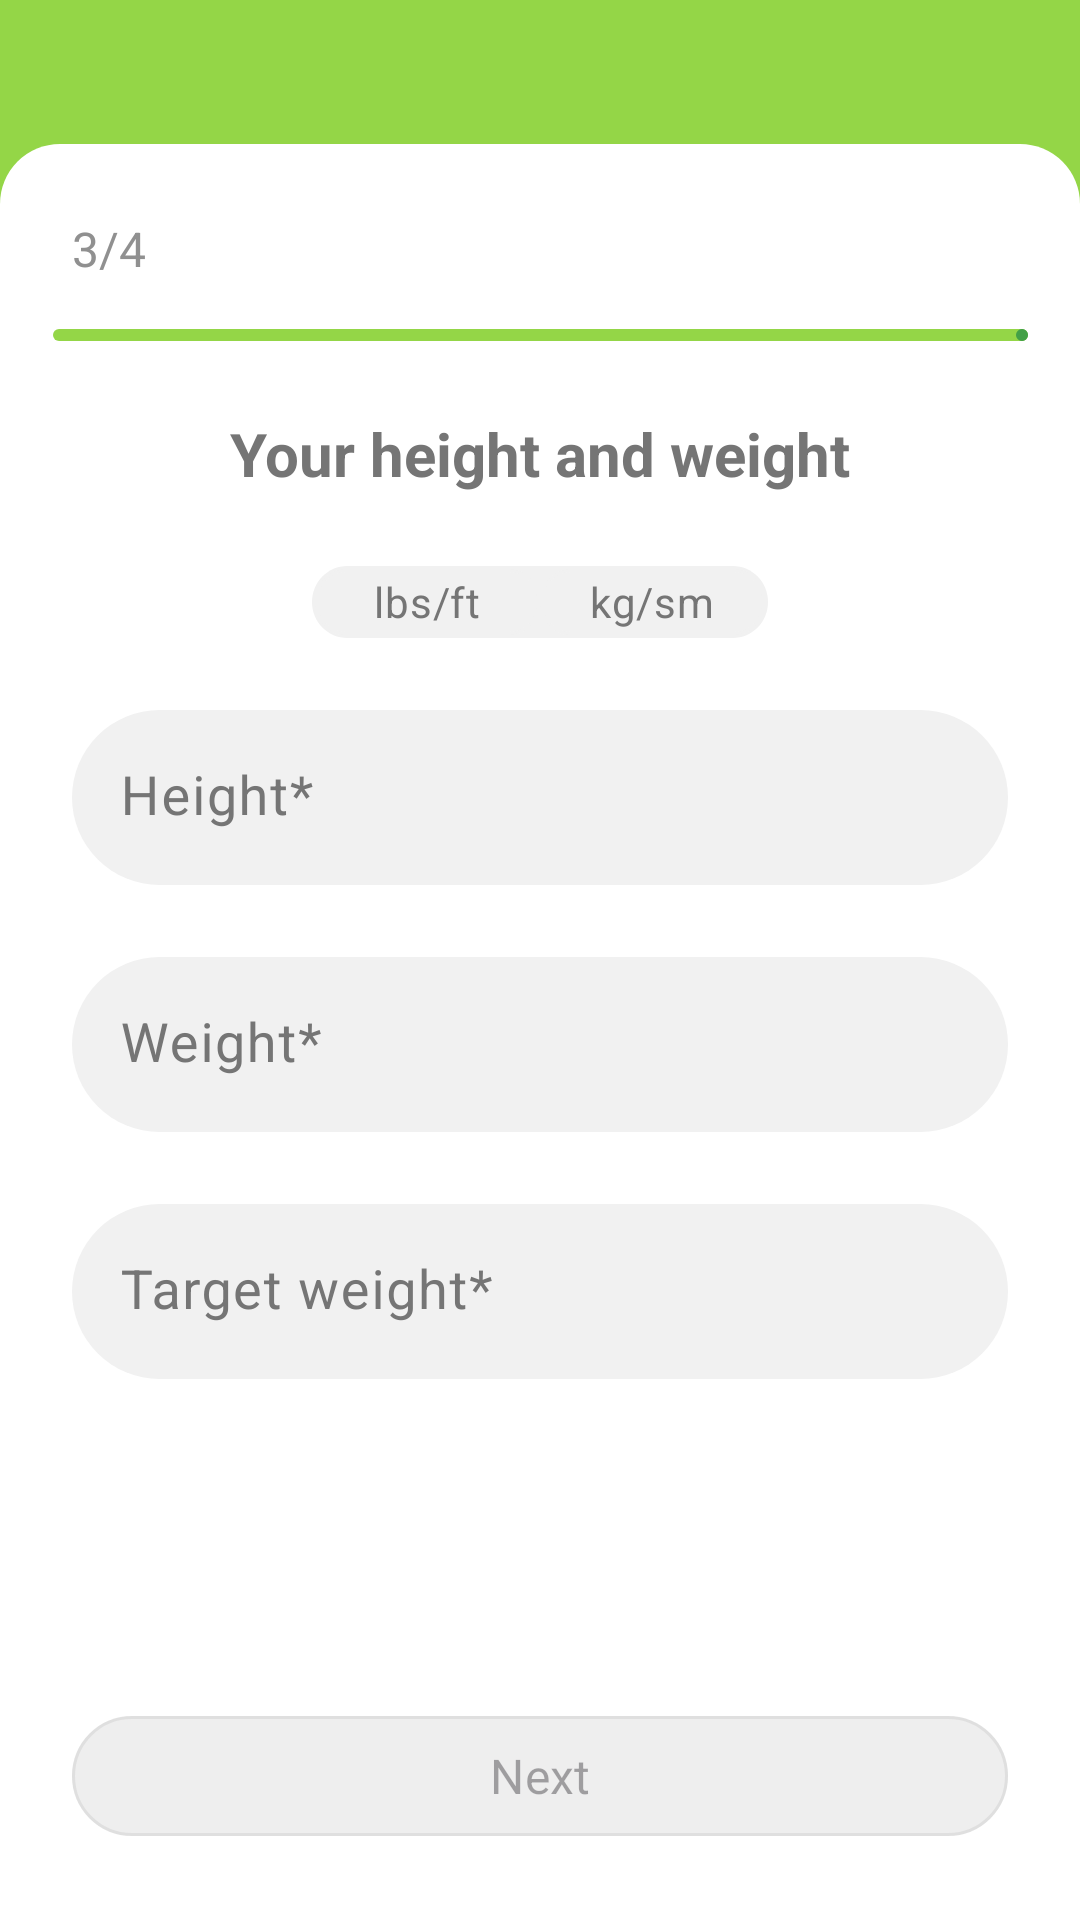

The Android layout XML behind this screen, and the referenced resources:
<!-- AndroidManifest.xml: application theme Theme.TestProject -->
<!-- res/layout/fragment_registration_three.xml -->
<?xml version="1.0" encoding="utf-8"?>
<androidx.constraintlayout.widget.ConstraintLayout
    xmlns:android="http://schemas.android.com/apk/res/android"
    xmlns:app="http://schemas.android.com/apk/res-auto"
    xmlns:tools="http://schemas.android.com/tools"
    android:layout_width="match_parent"
    android:layout_height="match_parent"
    android:background="@color/green"
    tools:context=".app.presentation.registration.three.RegistrationThreeFragment">

    <ImageView
        android:id="@+id/imageButtonArrowBack"
        android:layout_width="wrap_content"
        android:layout_height="wrap_content"
        android:layout_marginStart="16dp"
        android:layout_marginTop="24dp"
        android:src="@drawable/ic_arrow_back"
        app:layout_constraintStart_toStartOf="parent"
        app:layout_constraintTop_toTopOf="parent" />

    <com.google.android.material.card.MaterialCardView
        android:id="@+id/cardViewReg3"
        android:layout_width="match_parent"
        android:layout_height="0dp"
        android:layout_marginTop="24dp"
        android:backgroundTint="@color/green"
        app:cardCornerRadius="0dp"
        app:layout_constraintBottom_toBottomOf="parent"
        app:layout_constraintEnd_toEndOf="parent"
        app:layout_constraintStart_toStartOf="parent"
        app:layout_constraintTop_toBottomOf="@+id/imageButtonArrowBack"
        app:strokeWidth="0dp">

        <androidx.constraintlayout.widget.ConstraintLayout
            android:layout_width="match_parent"
            android:layout_height="match_parent"
            android:background="@drawable/rectangle_9">

            <TextView
                android:id="@+id/textViewThreeToFour"
                android:layout_width="wrap_content"
                android:layout_height="wrap_content"
                android:layout_marginStart="24dp"
                android:layout_marginTop="24dp"
                android:text="@string/part_three"
                android:textAppearance="@style/some_id"
                app:layout_constraintStart_toStartOf="parent"
                app:layout_constraintTop_toTopOf="parent" />

            <com.google.android.material.progressindicator.LinearProgressIndicator
                android:id="@+id/progressBarThree"
                android:layout_width="325dp"
                android:layout_height="4dp"
                android:layout_marginStart="17dp"
                android:layout_marginTop="16dp"
                android:layout_marginEnd="17dp"
                android:progress="75"
                app:indicatorColor="@color/green_b"
                app:layout_constraintEnd_toEndOf="parent"
                app:layout_constraintStart_toStartOf="parent"
                app:layout_constraintTop_toBottomOf="@+id/textViewThreeToFour"
                app:trackColor="@color/green"
                app:trackCornerRadius="10dp" />

            <TextView
                android:id="@+id/textViewHeightWeight"
                android:layout_width="wrap_content"
                android:layout_height="wrap_content"
                android:layout_marginTop="24dp"
                android:text="@string/your_height"
                android:textAppearance="@style/header"
                app:layout_constraintEnd_toEndOf="parent"
                app:layout_constraintStart_toStartOf="parent"
                app:layout_constraintTop_toBottomOf="@+id/progressBarThree" />


            <RadioGroup
                android:id="@+id/switchBtn"
                android:layout_width="152dp"
                android:layout_height="24dp"
                android:layout_marginTop="24dp"
                android:background="@drawable/rectangle_1"
                android:checkedButton="@+id/radioGroup"
                android:orientation="horizontal"
                app:layout_constraintEnd_toEndOf="parent"
                app:layout_constraintStart_toStartOf="parent"
                app:layout_constraintTop_toBottomOf="@+id/textViewHeightWeight">

                <RadioButton
                    android:id="@+id/lbsRadioBtn"
                    style="@style/RadioButton.Green"
                    android:layout_width="0dp"
                    android:layout_height="match_parent"
                    android:layout_marginLeft="1dp"
                    android:layout_marginTop="1dp"
                    android:layout_marginBottom="1dp"
                    android:layout_weight="1"
                    android:text="@string/lbs_ft" />

                <RadioButton
                    android:id="@+id/kgRadioBtn"
                    style="@style/RadioButton.Green"
                    android:layout_width="0dp"
                    android:layout_height="match_parent"
                    android:layout_marginTop="1dp"
                    android:layout_marginRight="1dp"
                    android:layout_marginBottom="1dp"
                    android:layout_weight="1"
                    android:text="@string/kg_sm" />

            </RadioGroup>

            <com.google.android.material.textfield.TextInputLayout
                android:id="@+id/tilHeight"
                style="@style/text_input_layout"
                android:layout_width="match_parent"
                android:layout_height="wrap_content"
                android:layout_marginStart="24dp"
                android:layout_marginTop="24dp"
                android:layout_marginEnd="24dp"
                app:layout_constraintEnd_toEndOf="parent"
                app:layout_constraintStart_toStartOf="parent"
                app:layout_constraintTop_toBottomOf="@+id/switchBtn"
                app:suffixText="@string/lbs">

                <com.google.android.material.textfield.TextInputEditText
                    android:id="@+id/editTextHeight"
                    style="@style/input_edit_text_number"
                    android:layout_width="match_parent"
                    android:layout_height="wrap_content"
                    android:hint="@string/height_reg" />
            </com.google.android.material.textfield.TextInputLayout>

            <com.google.android.material.textfield.TextInputLayout
                android:id="@+id/tilWeight"
                style="@style/text_input_layout"
                android:layout_width="match_parent"
                android:layout_height="wrap_content"
                android:layout_marginStart="24dp"
                android:layout_marginTop="24dp"
                android:layout_marginEnd="24dp"
                app:layout_constraintEnd_toEndOf="parent"
                app:layout_constraintStart_toStartOf="parent"
                app:layout_constraintTop_toBottomOf="@+id/tilHeight"
                app:suffixText="@string/ft">

                <com.google.android.material.textfield.TextInputEditText
                    android:id="@+id/editTextWeight"
                    style="@style/input_edit_text_number"
                    android:layout_width="match_parent"
                    android:layout_height="wrap_content"
                    android:hint="@string/weight_reg" />
            </com.google.android.material.textfield.TextInputLayout>

            <com.google.android.material.textfield.TextInputLayout
                android:id="@+id/tilTarget"
                style="@style/text_input_layout"
                android:layout_width="match_parent"
                android:layout_height="wrap_content"
                android:layout_marginStart="24dp"
                android:layout_marginTop="24dp"
                android:layout_marginEnd="24dp"
                app:layout_constraintEnd_toEndOf="parent"
                app:layout_constraintHorizontal_bias="0.5"
                app:layout_constraintStart_toStartOf="parent"
                app:layout_constraintTop_toBottomOf="@+id/tilWeight"
                app:suffixText="@string/ft">

                <com.google.android.material.textfield.TextInputEditText
                    android:id="@+id/editTextTarget"
                    style="@style/input_edit_text_number"
                    android:layout_width="match_parent"
                    android:layout_height="wrap_content"
                    android:hint="@string/target_weight" />
            </com.google.android.material.textfield.TextInputLayout>

            <com.google.android.material.button.MaterialButton
                android:id="@+id/buttonNextRegistration"
                style="@style/OutlinedButton.Green"
                android:layout_width="0dp"
                android:layout_height="48dp"
                android:layout_marginBottom="24dp"
                android:enabled="false"
                android:text="@string/next"
                app:layout_constraintBottom_toBottomOf="parent"
                app:layout_constraintEnd_toEndOf="@+id/tilTarget"
                app:layout_constraintStart_toStartOf="@+id/tilTarget" />

        </androidx.constraintlayout.widget.ConstraintLayout>

    </com.google.android.material.card.MaterialCardView>

</androidx.constraintlayout.widget.ConstraintLayout>
<!-- resources referenced by this layout -->
<resources>
  <color name="green">#94D647</color>
  <color name="green_b">#43A047</color>
  <!-- drawable rectangle_9 (drawable) -->
  <?xml version="1.0" encoding="utf-8"?>
  <selector
      xmlns:android="http://schemas.android.com/apk/res/android">
      <item>
          <shape>
              <solid android:color="@color/white"/>
              <corners
                  android:bottomRightRadius="0dp"
                  android:bottomLeftRadius="0dp"
                  android:topLeftRadius="20dp"
                  android:topRightRadius="20dp"/>
          </shape>
      </item>
  </selector>
  <string name="ft">ft</string>
  <string name="height_reg">Height*</string>
  <string name="kg_sm">kg/sm</string>
  <string name="lbs">lbs</string>
  <string name="lbs_ft">lbs/ft</string>
  <string name="next">Next</string>
  <string name="part_three">3/4</string>
  <string name="target_weight">Target weight*</string>
  <string name="weight_reg">Weight*</string>
  <string name="your_height">Your height and weight</string>
  <style name="OutlinedButton.Green" parent="Widget.Material3.Button.TextButton">
          <item name="android:paddingLeft">@dimen/m3_btn_padding_left</item>
          <item name="android:paddingRight">@dimen/m3_btn_padding_right</item>
          <item name="strokeColor">@color/button_outline_color_selector</item>
          <item name="backgroundTint">@color/button_background_color_selector</item>
          <item name="android:textSize">@dimen/btn_size_16</item>
          <item name="fontFamily">@font/ubuntu_medium</item>
          <item name="strokeWidth">@dimen/m3_btn_stroke_size</item>
  </style>
  <style name="RadioButton.Green" parent="Widget.Material3.CompoundButton.RadioButton">
          <item name="fontFamily">@font/ubuntu_medium</item>
          <item name="android:textSize">14sp</item>
          <item name="android:gravity">center</item>
          <item name="android:background">@drawable/radio_btn_background</item>
          <item name="android:textColor">@color/control_switch_selector</item>
          <item name="android:button">@android:color/transparent</item>
      </style>
  <style name="header">
          <item name="fontFamily">@font/ubuntu_medium</item>
          <item name="android:textStyle">bold</item>
          <item name="android:textSize">20sp</item>
          <item name="android:textColor">#757575</item>
          <item name="android:gravity">top</item>
  
      </style>
  <style name="input_edit_text_number" parent="input_edit_text">
          <item name="android:inputType">numberDecimal</item>
      </style>
  <style name="some_id">
          <item name="fontFamily">@font/ubuntu_medium</item>
          <item name="android:gravity">top</item>
          <item name="android:textSize">16sp</item>
          <item name="android:textColor">#909090</item>
  
      </style>
  <style name="text_input_layout" parent="Widget.Material3.TextInputLayout.FilledBox">
          <item name="android:textColorHint">@color/gray</item>
          <item name="boxBackgroundColor">@color/background_til</item>
          <item name="boxCornerRadiusBottomEnd">57dp</item>
          <item name="boxCornerRadiusBottomStart">57dp</item>
          <item name="boxCornerRadiusTopEnd">57dp</item>
          <item name="boxCornerRadiusTopStart">57dp</item>
          <item name="boxStrokeWidth">0dp</item>
          <item name="boxStrokeWidthFocused">0dp</item>
      </style>
  <color name="white">#FFFFFFFF</color>
  <dimen name="btn_size_16">16sp</dimen>
  <style name="input_edit_text" parent="ThemeOverlay.Material3.TextInputEditText">
          <item name="android:textColor">@color/gray</item>
          <item name="fontFamily">@font/ubuntu_regular</item>
          <item name="android:textSize">18sp</item>
          <item name="android:inputType">textCapWords</item>
          <item name="android:gravity">fill</item>
      </style>
  <color name="gray">#757575</color>
  <color name="background_til">#F1F1F1</color>
  <color name="teal_700">#FF018786</color>
  <color name="white_gray">#F1F1F1</color>
</resources>
